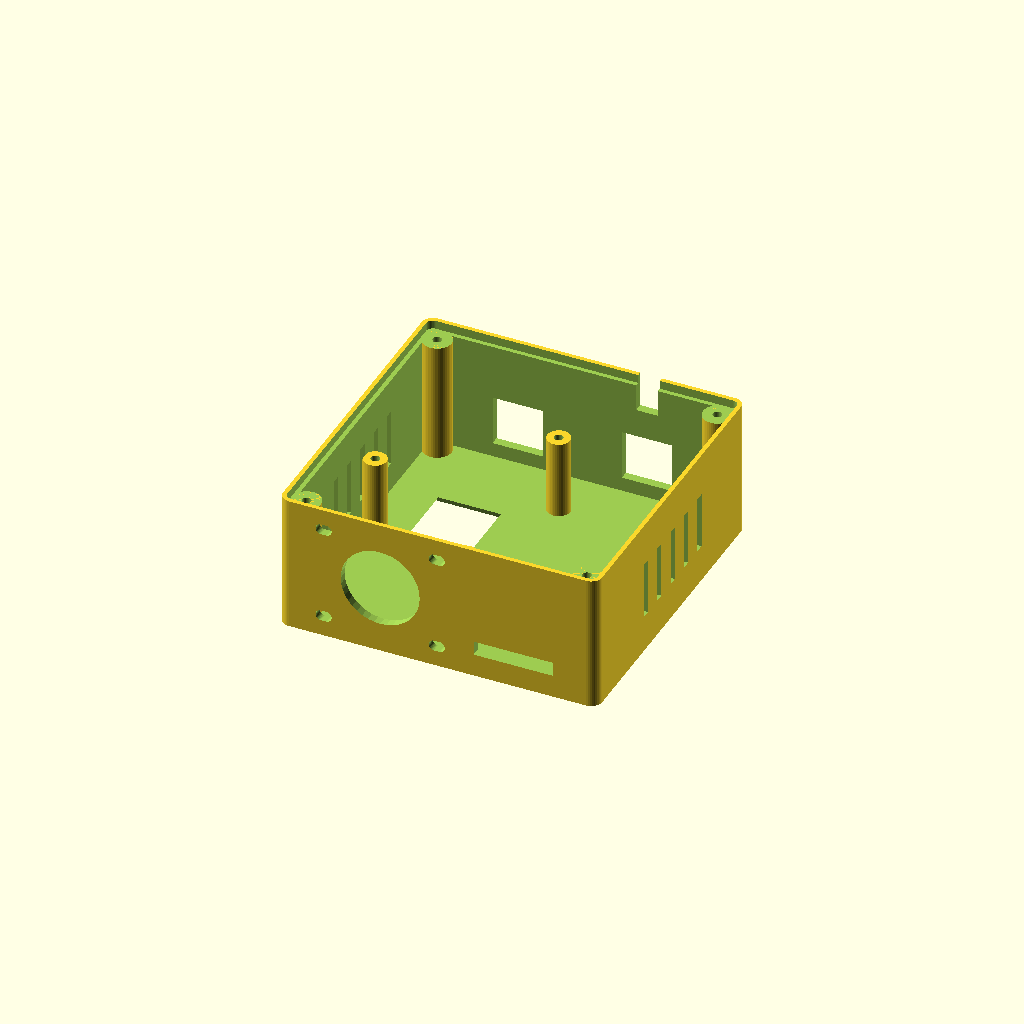
Cell 1: rendered with the file's own defaults.
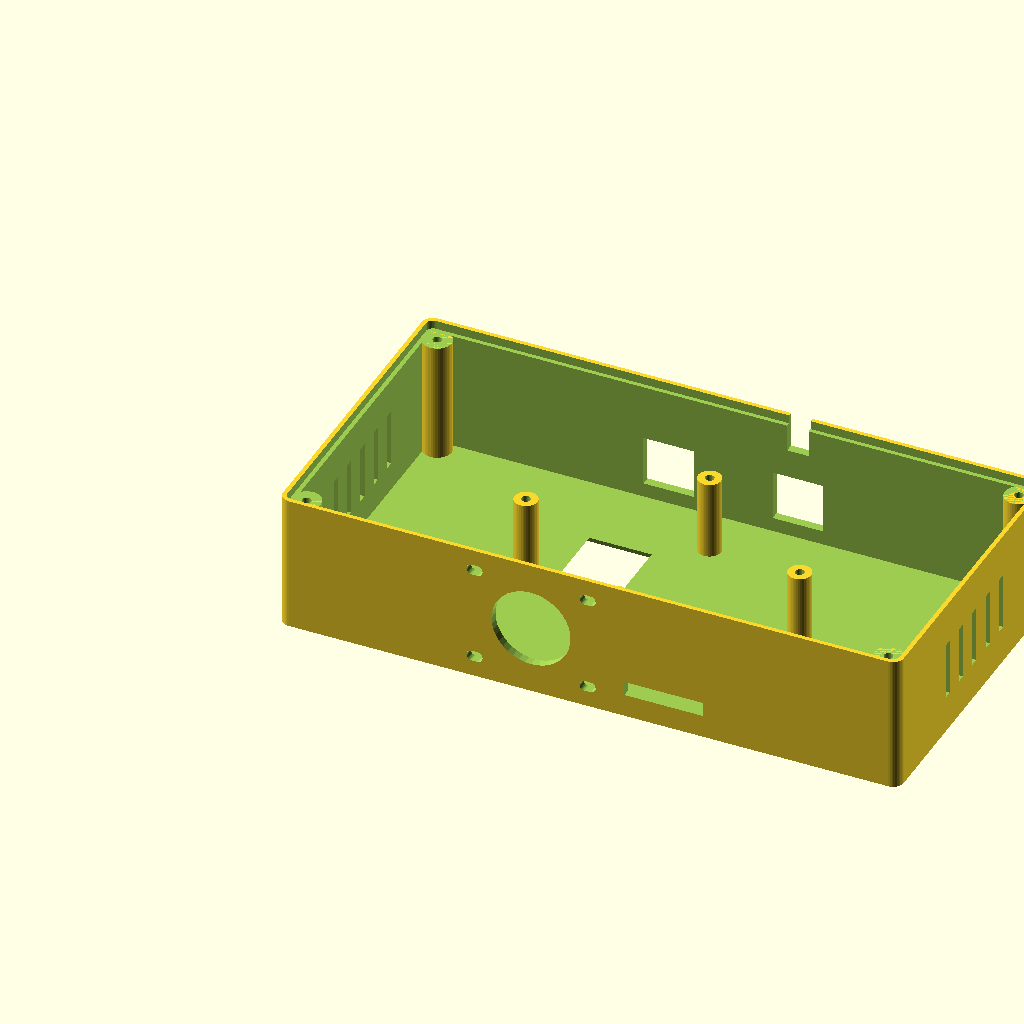
Cell 2: the same model with in_w = 168.
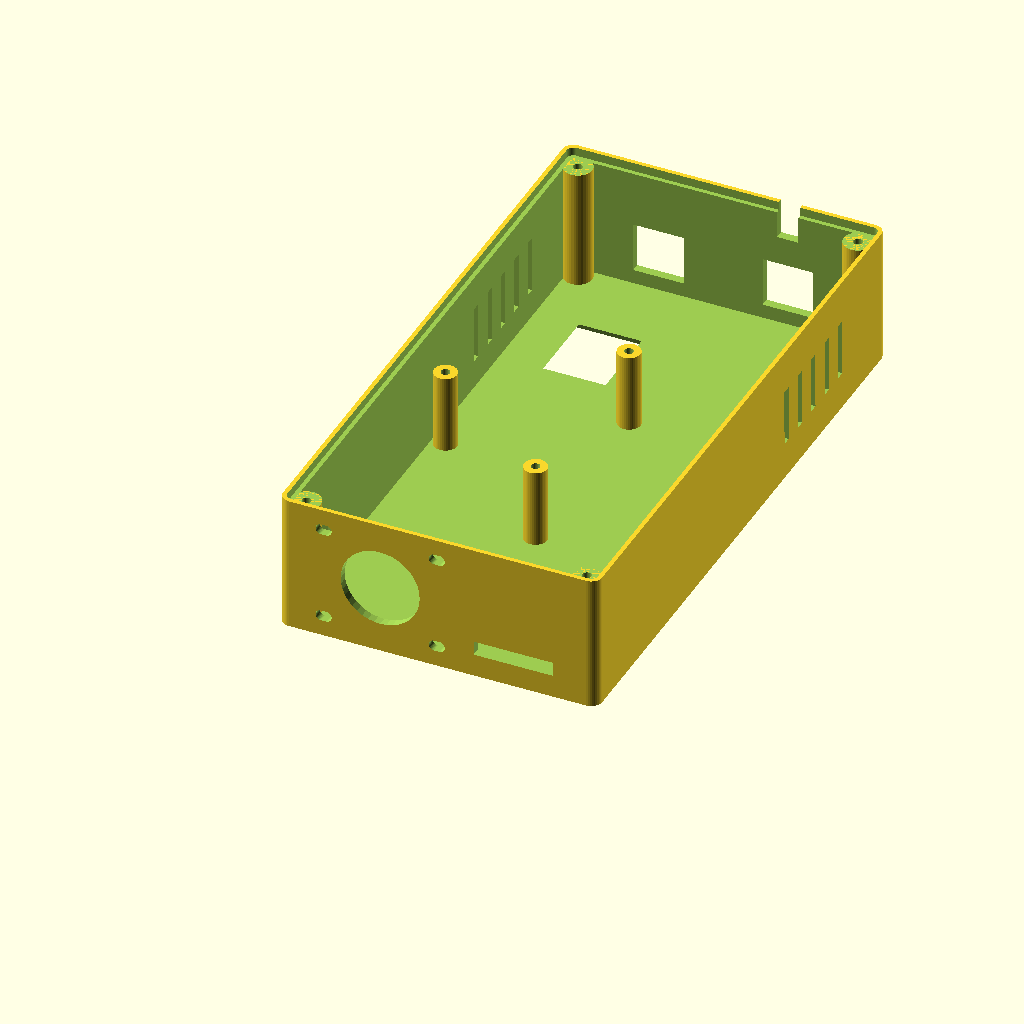
Cell 3 — in_h set to 168, the other parameters unchanged.
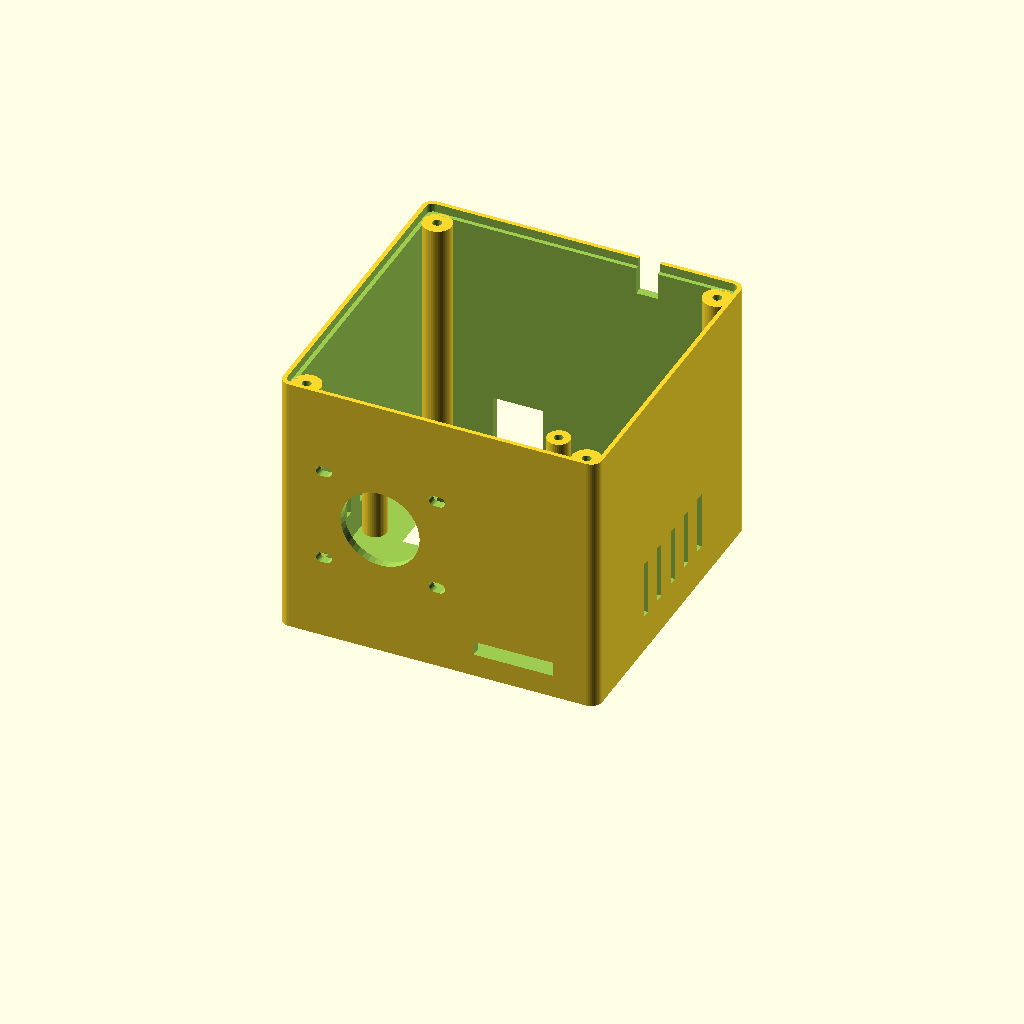
Cell 4: the same model with in_d = 72.
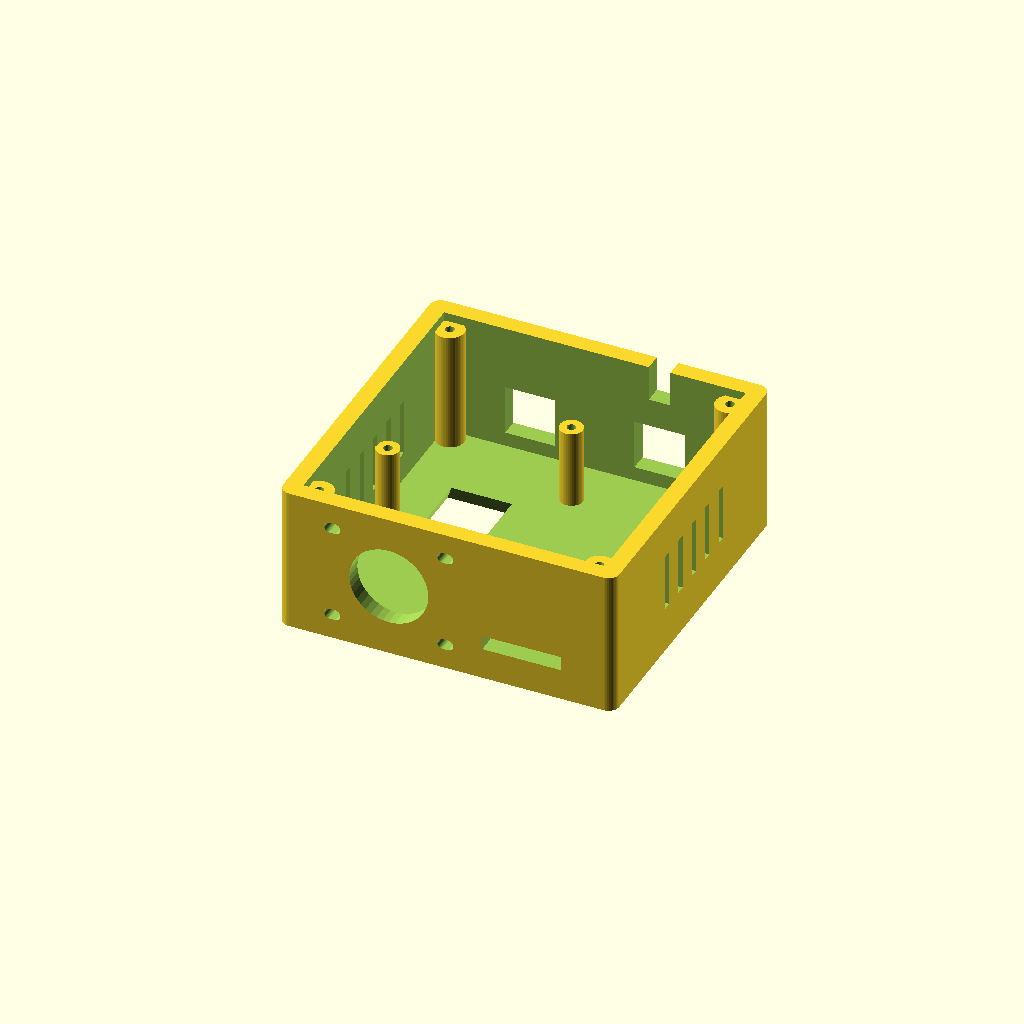
Cell 5: wall = 4.8 (everything else at default).
One fixed orthographic camera (rotation 55°, 0°, 25°; colour scheme Cornfield) for every cell.
Source of the model, hardware/enclosure/shell.scad:
// STANDALONE PRINT FILE: THE BOX. Single file, nothing else needed.
// F6 (render), then export as STL. Already oriented for printing, no supports.
// Copied from enclosure.scad (the master). If you change a size here, change it in the other print file too.
//
// ratatouille chest box. OpenSCAD, all sizes in mm.
// Open in OpenSCAD (free, macOS). F5 = preview, F6 = render, then File > Export > STL.
//
// Coordinates (as worn): x = left to right, y = front (outside) to back (your chest),
// z = bottom to top. The shell is open at the back. The lid closes it and carries the strap loops.
//
// The dimensions are GUESSES from listings and are deliberately oversized.
// Measure the real parts and change the variables below.

/* [Inside space] */
in_w = 84;              // inside width. Fits 2 boards side by side (2 x 28 + gap + margins)
in_h = 84;              // inside height. Boards are ~64 tall (cam incl. antenna), USB end down,
                        // plus ~17 mm on top for the display wires
in_d = 36;              // inside depth, front wall to lid
wall = 2.4;
lid_t = 2.4;
rebate = 1.2;           // the lid sits in a step this wide, flush with the back
fit = 0.3;              // gap around the lid so it drops in after printing
corner_r = 3;
lid_corner_r = corner_r - (wall - rebate);   // the lid step's corner radius (keeps a 1.2 mm rim at the corners)

/* [Boards, on one carrier perfboard] */
// Both ESPs plug into female headers on a perfboard ("carrier"). The carrier screws onto
// 2 posts sticking back from the front wall, so the camera is held by the same piece
// as the pan-tilt (keeps the aim calibration valid).
board_gap = 36;               // centre-to-centre spacing of the two boards
cam_x = in_w/2 - board_gap/2; // camera board centre, from the inside left wall
s3_x  = in_w/2 + board_gap/2; // S3 centre
post_len = 22;          // front wall to carrier. Lens tip ends ~2 mm behind the front wall.
                        //   (8.5 female header + 1.6 board + ~10 module + camera). Adjust after measuring.
post_r = 3.2;
post_z = [in_h/2 - 27.94, in_h/2 + 27.94];  // 2 posts on the centre column between the boards, 22 holes apart
side_post_dx = 15 * 2.54;   // + 2 posts at mid-height, 15 holes left/right of the centre column (beside the boards)
// All 4 posts sit on the 2.54 mm perfboard grid: a diamond, so the carrier can't rock.
// Carrier: a 7 x 9 cm perfboard turned sideways, cut to ~82 wide x 70 tall, bottom 2 corners nipped
// ~7 x 4 mm (corner pillars). Drill 4 holes to 3.2 mm. Mark them through the posts rather than trusting this.
post_xz = [[in_w/2, post_z[0]], [in_w/2, post_z[1]],
           [in_w/2 - side_post_dx, in_h/2], [in_w/2 + side_post_dx, in_h/2]];
screw_d = 2.5;          // pilot hole for self-tapping M3. Use 4.0 for M3 heat-set inserts.

/* [Camera window] */
// Freenove WROVER CAM: the camera sits on top of the WROVER module, about 34 mm up from the
// USB-C end and ~3 mm towards the 5V pin row (left, seen from the front). Estimated from a photo.
cam_board_z0 = 3;       // bottom (USB) edge of the boards above the inside floor
lens_from_bottom = 34;
cam_lens_dx = -3;
lens_z = cam_board_z0 + lens_from_bottom;
cam_win_w = 16;         // size at the inside face of the wall (oversized so the lens can shift)
cam_win_h = 20;
cam_win_flare = 2.4;    // the opening widens by this much per side towards the outside (= wall, so a 45° chamfer that prints without supports), so the
                        // wall edge doesn't clip the 66 deg view (chamfered window)
cam_win_drop = 4;       // window centre sits this far below the lens, for a lens tilted down 30-45 deg

/* [USB openings and power cable, all in the floor] */
usb_slot_w = 14;        // fits a USB-C plug body (~12 x 7). Boards are 28 wide, so they can't fall through.
usb_slot_y0 = 4;        // slot starts this far behind the front wall's inside face
usb_slot_len = 14;      // ports should land ~7-14 mm back (board face + connector). Shrink after measuring.
cable_x = s3_x;         // power cable notch, under J1 (behind the S3, between its header rows), open to the back
cable_w = 6;
cable_len = 10;

/* [Display, glued on the OUTSIDE of the top, facing up so you can glance down at it] */
disp_on = true;
disp_x = s3_x + 3;      // centre of the pin slot, above the S3 (nudged right, away from the pan-tilt plate)
disp_y = 6;             // slot centre, behind the front wall's inside face
disp_slot = [22, 4];    // fits an 8-pin 2.54 mm header (20.3 long)

/* [Top: pan-tilt mount] */
// Base plate (measured): 38 x 32 x 2 mm, 4 corner holes 2.5 mm at 31.5 x 26.5 centres, plus the
// pan-servo horn screw and 2 small screws sticking out of its underside in the middle.
// Bolts down with M2 bolts + nuts inside the box. Total pan-tilt height ~62 mm.
pt_x = cam_x + 2;       // pan-tilt right above the lens (small parallax); +2 keeps the left nuts clear of the corner pillar
pt_y = in_d/2 - wall/2; // centred front-to-back on the OUTSIDE of the top (inside centre is wall/2 further back)
pt_holes = [31.5, 26.5]; // MEASURED base-plate hole spacing [left-right, front-back]. Plate is 38 x 32 x 2.
pt_hole_d = 3.0;        // the plate's holes are 2.5: M2 (or M2.5) bolts + nuts inside the box
pt_slop = 0.75;         // each hole is a short left-right slot (+-0.75) in case the spacing is a bit off.
                        // Mount the plate with its 38 mm side left-right (the pan servo turns, so facing doesn't matter).
pt_hub_d = 22;          // clearance for the horn screw + the 2 small screws (~8 mm each side of centre)
wire_hole = [12, 10];   // servo + laser wires: hole in the LEFT side wall near the top [length, height].
                        // (On the top it would sit under the display.) Cables drop over the left edge into it.
wire_hole_y = 4;        // from the front wall's inside face
wire_hole_z = in_h - 22;  // bottom of the hole above the inside floor (clear of the vents and corner pillar)

/* [Vents] */
vent_n = 5;

/* [Strap loops and lanyard lugs on the lid] */
strap_w = 53;           // fits a ~50 mm strap (measure it: strap width + 2-3 mm)
strap_t = 6.5;          // gap under each loop bridge: strap ~4-5 mm thick + wiggle room
// Lanyard: two eyelets near the top corners, one per clip of a 2-clip lanyard (lobster clasp / swivel hook).
// The eyelet is a thin ring so the clip's hook can close around it.
lanyard_x = [-30, 30];  // eyelet offsets from the lid centre: two, near the top corners (for a 2-clip lanyard). [0] = one centred
lanyard_hole = 5;       // fits most lanyard clips and split rings
lanyard_t = 4;          // eyelet thickness (what the clip hooks around)
lanyard_ring = 2.5;     // material around the hole

$fn = 40;

OW = in_w + 2*wall;     // outside width
OH = in_h + 2*wall;     // outside height
OD = in_d + wall;       // outside depth (front wall + inside)
boss_r = 4;
boss_len = 9;
bi = boss_r - 1;        // boss centre from the inside walls (sinks 1 mm into the wall so it's attached)
boss_c = [[bi, bi], [in_w - bi, bi], [bi, in_h - bi], [in_w - bi, in_h - bi]];

// cylinder along +y
module ycyl(r, h, r2 = -1) { rotate([-90, 0, 0]) cylinder(r1 = r, r2 = (r2 < 0 ? r : r2), h = h); }

module rounded_block(w, d, h, r) {
    hull() for (x = [r, w - r], z = [r, h - r]) translate([x, 0, z]) ycyl(r, d);
}

module shell() {
    difference() {
        union() {
            difference() {
                rounded_block(OW, OD, OH, corner_r);
                translate([wall, wall, wall]) cube([in_w, OD, in_h]);                 // cavity
            }
            // lid screw bosses: full-length columns in the 4 inside corners, from the front wall to the lid.
            // When printing (front wall on the bed) they grow straight up from the bed: no overhang at all.
            for (c = boss_c) translate([wall + c[0], wall - 0.1, wall + c[1]]) ycyl(boss_r, OD - lid_t - wall + 0.1);
            // carrier posts from the front wall
            for (p = post_xz) translate([wall + p[0], wall - 0.1, wall + p[1]]) ycyl(post_r, post_len + 0.1);
        }
        // step for the lid
        translate([wall - rebate, OD - lid_t, wall - rebate])   // corners rounded to follow the outside, so the rim stays (wall - rebate) thick
            rounded_block(in_w + 2*rebate, lid_t + 1, in_h + 2*rebate, lid_corner_r);
        // screw holes
        for (c = boss_c) translate([wall + c[0], OD - lid_t - boss_len - 1, wall + c[1]]) ycyl(screw_d/2, boss_len + 2);
        for (p = post_xz) translate([wall + p[0], wall + post_len - 8, wall + p[1]]) ycyl(screw_d/2, 9);
        // camera window
        translate([wall + cam_x + cam_lens_dx, 0, wall + lens_z - cam_win_drop]) hull() {
            translate([-cam_win_w/2, wall - 0.01, -cam_win_h/2]) cube([cam_win_w, 1, cam_win_h]);
            translate([-cam_win_w/2 - cam_win_flare, -1, -cam_win_h/2 - cam_win_flare])
                cube([cam_win_w + 2*cam_win_flare, 1, cam_win_h + 2*cam_win_flare]);
        }
        // display pin slot in the top
        if (disp_on) translate([wall + disp_x - disp_slot[0]/2, wall + disp_y - disp_slot[1]/2, OH - wall - 1]) cube([disp_slot[0], disp_slot[1], wall + 2]);
        // USB slots in the floor, under each board
        for (x = [cam_x, s3_x]) translate([wall + x - usb_slot_w/2, wall + usb_slot_y0, -1]) cube([usb_slot_w, usb_slot_len, wall + 2]);
        // power cable notch in the floor, open towards the lid
        translate([wall + cable_x - cable_w/2, OD - cable_len, -1]) cube([cable_w, cable_len + 1, wall + 2]);
        // side vents
        for (sx = [-1, OW - wall - 1], i = [0 : vent_n - 1])
            translate([sx, wall + 8, wall + 24 + i * 8]) cube([wall + 2, 16, 2.5]);
        // pan-tilt: 4 diagonal slots and a centre clearance hole
        translate([wall + pt_x, wall + pt_y, OH - wall - 1]) {
            for (sx = [-1, 1], sy = [-1, 1]) hull() for (dx = [-pt_slop, pt_slop])
                translate([sx * pt_holes[0]/2 + dx, sy * pt_holes[1]/2, 0]) cylinder(d = pt_hole_d, h = wall + 2);
            cylinder(d = pt_hub_d, h = wall + 2);
        }
        // servo + laser wire hole in the left wall
        translate([-1, wall + wire_hole_y, wall + wire_hole_z]) cube([wall + 2, wire_hole[0], wire_hole[1]]);
    }
}


// print orientation: front face on the bed, open back facing up
translate([0, OH, 0]) rotate([90, 0, 0]) shell();
Customizer parameters (derived from the source; name, type, default, range or options):
in_w: number, default 84
in_h: number, default 84
in_d: number, default 36
wall: number, default 2.4
lid_t: number, default 2.4
rebate: number, default 1.2
fit: number, default 0.3
corner_r: number, default 3
board_gap: number, default 36
post_len: number, default 22
post_r: number, default 3.2
screw_d: number, default 2.5
cam_board_z0: number, default 3
lens_from_bottom: number, default 34
cam_lens_dx: number, default -3
cam_win_w: number, default 16
cam_win_h: number, default 20
cam_win_flare: number, default 2.4
cam_win_drop: number, default 4
usb_slot_w: number, default 14
usb_slot_y0: number, default 4
usb_slot_len: number, default 14
cable_w: number, default 6
cable_len: number, default 10
disp_on: bool, default true
disp_y: number, default 6
disp_slot: vector, default [22, 4]
pt_holes: vector, default [31.5, 26.5]
pt_hole_d: number, default 3
pt_slop: number, default 0.75
pt_hub_d: number, default 22
wire_hole: vector, default [12, 10]
wire_hole_y: number, default 4
vent_n: number, default 5
strap_w: number, default 53
strap_t: number, default 6.5
lanyard_x: vector, default [-30, 30], range 0 to 0
lanyard_hole: number, default 5
lanyard_t: number, default 4
lanyard_ring: number, default 2.5
boss_r: number, default 4
boss_len: number, default 9
